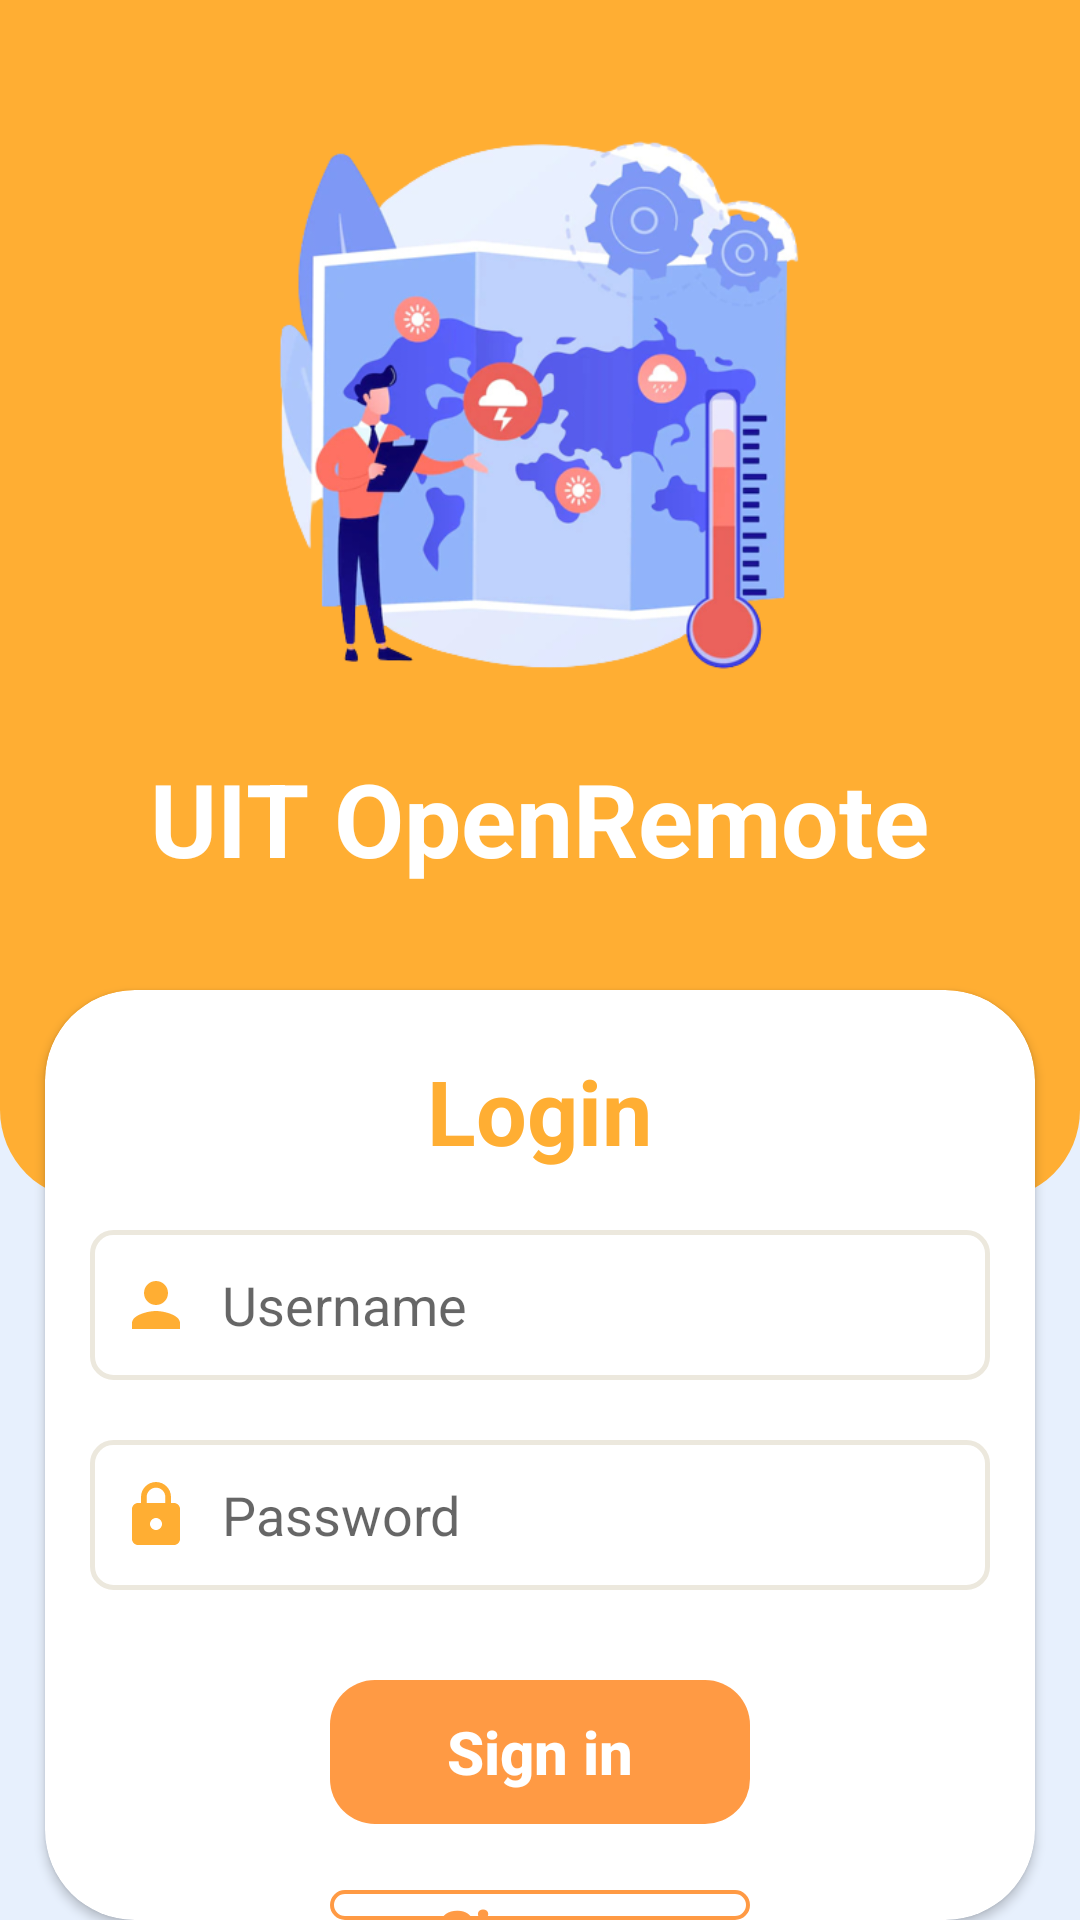

Here is an Android app screen rendered from its layout file. Give the layout XML and the strings, colors and styles it references.
<!-- AndroidManifest.xml: application theme Theme.UITOpenRemote_Group11 -->
<!-- res/layout/activity_main.xml -->
<?xml version="1.0" encoding="utf-8"?>
<RelativeLayout xmlns:android="http://schemas.android.com/apk/res/android"
    xmlns:app="http://schemas.android.com/apk/res-auto"
    xmlns:tools="http://schemas.android.com/tools"
    android:layout_width="match_parent"
    android:layout_height="match_parent"
    android:background="#e7f0fd"
    tools:context=".MainActivity">

    <RelativeLayout
        android:layout_width="match_parent"
        android:layout_height="400dp"
        android:background="@drawable/radius_2"/>

    <ImageView
        android:layout_width="230dp"
        android:layout_height="230dp"
        android:layout_centerHorizontal="true"
        android:layout_marginTop="20dp"
        android:src="@drawable/logo_app"
        />

    <TextView
        android:layout_width="wrap_content"
        android:layout_height="wrap_content"
        android:layout_centerHorizontal="true"
        android:layout_marginTop="250dp"
        android:text="UIT OpenRemote"
        android:textColor="@color/white"
        android:textSize="34sp"
        android:textStyle="bold"
        />

    <androidx.cardview.widget.CardView
        android:layout_width="330dp"
        android:layout_height="380dp"
        android:layout_marginTop="330dp"
        android:layout_centerHorizontal="true"
        app:cardBackgroundColor="@color/white"
        app:cardCornerRadius="30dp">

        <TextView
            android:layout_width="wrap_content"
            android:layout_height="wrap_content"
            android:text="Login"
            android:layout_gravity="center_horizontal"
            android:layout_marginTop="20dp"
            android:textSize="30sp"
            android:textColor="#ffae33"
            android:textStyle="bold"/>
        
        <EditText
            android:id="@+id/username"
            android:layout_width="300dp"
            android:layout_height="50dp"
            android:layout_marginTop="80dp"
            android:layout_gravity="center_horizontal"
            android:drawableLeft="@drawable/ic_baseline_person_24"
            android:drawablePadding="10dp"
            android:drawableTint="#ffae33"
            android:inputType="text"
            android:background="@drawable/radius_4"
            android:hint="Username"
            android:paddingLeft="10dp"/>

        <EditText
            android:id="@+id/password"
            android:layout_width="300dp"
            android:layout_height="50dp"
            android:layout_marginTop="150dp"
            android:layout_gravity="center_horizontal"
            android:drawableLeft="@drawable/ic_baseline_lock_24"
            android:drawablePadding="10dp"
            android:drawableTint="#ffae33"
            android:inputType="textPassword"
            android:background="@drawable/radius_4"
            android:hint="Password"
            android:paddingLeft="10dp"/>

    </androidx.cardview.widget.CardView>

    <androidx.appcompat.widget.AppCompatButton
        android:id="@+id/signinButton"
        android:layout_width="140dp"
        android:layout_height="wrap_content"
        android:background="@drawable/radius_1"
        android:layout_centerHorizontal="true"
        android:layout_marginTop="560dp"
        android:text="Sign in"
        android:textAllCaps="false"
        android:textColor="@color/white"
        android:textStyle="bold"
        android:textSize="20sp"
        />

    <androidx.appcompat.widget.AppCompatButton
        android:id="@+id/signupButton"
        android:layout_width="140dp"
        android:layout_height="wrap_content"
        android:background="@drawable/radius_5"
        android:layout_centerHorizontal="true"
        android:layout_marginTop="630dp"
        android:text="Sign up"
        android:textAllCaps="false"
        android:textColor="#ff9a44"
        android:textStyle="bold"
        android:textSize="20sp"
        />

    <TextView
        android:layout_width="wrap_content"
        android:layout_height="wrap_content"
        android:text="Created by Group 11"
        android:textSize="17sp"
        android:layout_centerHorizontal="true"
        android:layout_marginTop="750dp"
        android:textColor="@color/black"
        />

</RelativeLayout>
<!-- resources referenced by this layout -->
<resources>
  <color name="black">#FF000000</color>
  <color name="white">#FFFFFFFF</color>
  <!-- drawable ic_baseline_lock_24 (drawable) -->
  <vector android:height="24dp" android:tint="#ACCBEE"
      android:viewportHeight="24" android:viewportWidth="24"
      android:width="24dp" xmlns:android="http://schemas.android.com/apk/res/android">
      <path android:fillColor="@android:color/white" android:pathData="M18,8h-1L17,6c0,-2.76 -2.24,-5 -5,-5S7,3.24 7,6v2L6,8c-1.1,0 -2,0.9 -2,2v10c0,1.1 0.9,2 2,2h12c1.1,0 2,-0.9 2,-2L20,10c0,-1.1 -0.9,-2 -2,-2zM12,17c-1.1,0 -2,-0.9 -2,-2s0.9,-2 2,-2 2,0.9 2,2 -0.9,2 -2,2zM15.1,8L8.9,8L8.9,6c0,-1.71 1.39,-3.1 3.1,-3.1 1.71,0 3.1,1.39 3.1,3.1v2z"/>
  </vector>
  <!-- drawable ic_baseline_person_24 (drawable) -->
  <vector android:height="24dp" android:tint="#ACCBEE"
      android:viewportHeight="24" android:viewportWidth="24"
      android:width="24dp" xmlns:android="http://schemas.android.com/apk/res/android">
      <path android:fillColor="@android:color/white" android:pathData="M12,12c2.21,0 4,-1.79 4,-4s-1.79,-4 -4,-4 -4,1.79 -4,4 1.79,4 4,4zM12,14c-2.67,0 -8,1.34 -8,4v2h16v-2c0,-2.66 -5.33,-4 -8,-4z"/>
  </vector>
  <!-- drawable logo_app: png bitmap (drawable, 147780 bytes) -->
  <!-- drawable radius_1 (drawable) -->
  <?xml version="1.0" encoding="utf-8"?>
  <shape xmlns:android="http://schemas.android.com/apk/res/android">
      <solid android:color="#ff9a44"/>
      <corners
          android:radius="15dp"
          />
  </shape>
  <!-- drawable radius_2 (drawable) -->
  <?xml version="1.0" encoding="utf-8"?>
  <shape xmlns:android="http://schemas.android.com/apk/res/android">
      <corners
          android:bottomRightRadius="30dp"
          android:bottomLeftRadius="30dp"/>
      <solid
          android:color="#ffae33"/>
  </shape>
  <!-- drawable radius_4 (drawable) -->
  <?xml version="1.0" encoding="utf-8"?>
  <shape xmlns:android="http://schemas.android.com/apk/res/android">
      <stroke
          android:width="1.5dp"
          android:color="#ECE8DD"/>
  
      <corners
          android:radius="7dp"
          />
  
      <solid
          android:color="@color/white" />
  
  </shape>
  <!-- drawable radius_5 (drawable) -->
  <?xml version="1.0" encoding="utf-8"?>
  <shape xmlns:android="http://schemas.android.com/apk/res/android">
      <solid android:color="@color/white"/>
  
      <stroke
          android:width="1.4dp"
          android:color="#ff9a44"/>
  
      <corners
          android:radius="15dp"
          />
  </shape>
  <style name="Theme.UITOpenRemote_Group11" parent="Theme.MaterialComponents.DayNight.NoActionBar">
          
          <item name="colorPrimary">@color/purple_500</item>
          <item name="colorPrimaryVariant">@color/purple_700</item>
          <item name="colorOnPrimary">@color/white</item>
          
          <item name="colorSecondary">@color/teal_200</item>
          <item name="colorSecondaryVariant">@color/teal_700</item>
          <item name="colorOnSecondary">@color/black</item>
          
          <item name="android:statusBarColor">?attr/colorPrimaryVariant</item>
          
      </style>
  <color name="purple_500">#FF6200EE</color>
  <color name="purple_700">#FF3700B3</color>
  <color name="teal_200">#FF03DAC5</color>
  <color name="teal_700">#FF018786</color>
</resources>
